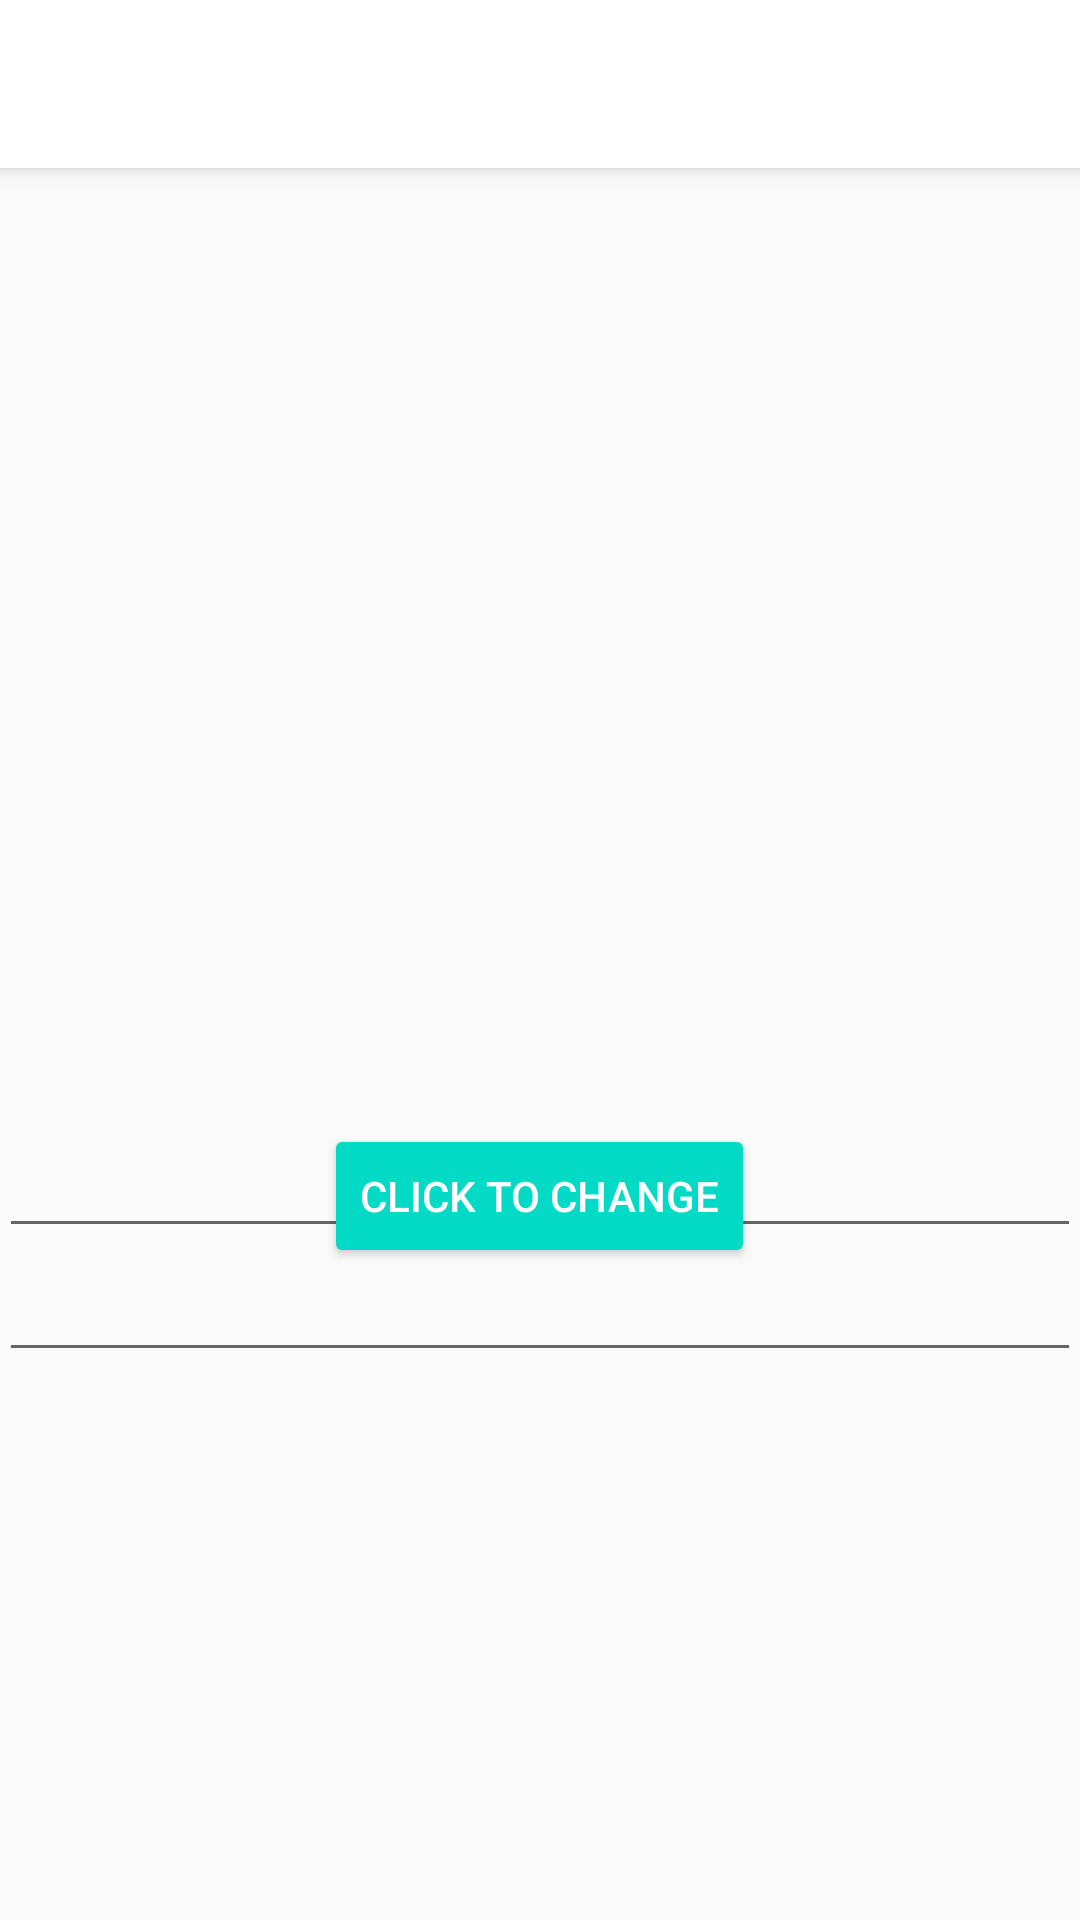

Layout XML and referenced resources for this Android screen:
<!-- AndroidManifest.xml: application theme AppTheme -->
<!-- res/layout/activity_text.xml -->
<?xml version="1.0" encoding="utf-8"?>
<LinearLayout xmlns:android="http://schemas.android.com/apk/res/android"
    xmlns:tools="http://schemas.android.com/tools"
    android:layout_width="match_parent"
    android:layout_height="match_parent"
    xmlns:app="http://schemas.android.com/apk/res-auto"
    android:paddingBottom="@dimen/activity_vertical_margin"
    android:paddingLeft="@dimen/activity_horizontal_margin"
    android:paddingRight="@dimen/activity_horizontal_margin"
    android:paddingTop="@dimen/activity_vertical_margin"
    tools:context="com.augmentis.ayp.material1.TextActivity"
    android:transitionName="@string/target_text"
    android:orientation="vertical"
    android:gravity="center">

    <android.support.v7.widget.Toolbar
        android:id="@+id/toolbar_on_text"
        android:title="@string/app_name"
        android:layout_width="match_parent"
        android:layout_height="?attr/actionBarSize"
        android:background="?attr/colorBackgroundFloating"
        app:theme="@style/ThemeOverlay.AppCompat.Light"
        app:popupTheme="@style/ThemeOverlay.AppCompat.Dark.ActionBar"
        android:elevation="4dp"
        >
    </android.support.v7.widget.Toolbar>


    <RelativeLayout
        android:layout_width="match_parent"
        android:layout_height="match_parent">
    <TextView
        android:layout_width="wrap_content"
        android:layout_height="wrap_content"
        android:textAppearance="?android:attr/textAppearanceLarge"
        android:text="Display Text Area"
        android:visibility="invisible"
        android:id="@+id/display_text"
        android:textSize="40sp"
        android:transitionName="@string/text_target_text"
        android:layout_centerInParent="true" />

        <EditText
            android:id="@+id/edit_text"
            android:layout_below="@+id/display_text"
            android:layout_centerInParent="true"
            android:layout_width="match_parent"
            android:layout_height="wrap_content"
            android:lines="1"
            android:singleLine="true"
            android:stateListAnimator="@animator/anim_button"
            />

        <EditText
            android:id="@+id/edit_text2"
            android:layout_below="@+id/edit_text"
            android:layout_centerInParent="true"
            android:layout_width="match_parent"
            android:layout_height="wrap_content"
            android:lines="2"
            android:singleLine="true"
            android:stateListAnimator="@animator/anim_button"
            />

        <Button
            android:id="@+id/text_view_button"
            android:text="@string/click_to_change"
            android:layout_width="wrap_content"
            android:layout_height="wrap_content"
            android:layout_centerInParent="true"
            android:layout_below="@+id/display_text"
            style="@style/Base.Widget.AppCompat.Button.Colored"
            />


    </RelativeLayout>

</LinearLayout>
<!-- resources referenced by this layout -->
<resources>
  <string name="app_name">Material1</string>
  <string name="click_to_change">Click to change</string>
  <string name="target_text">Target Text</string>
  <string name="text_target_text">Text Target Text</string>
  <style name="AppTheme" parent="Theme.AppCompat.Light.NoActionBar">
          
          <item name="colorPrimary">@color/colorPrimary</item>
          <item name="colorPrimaryDark">@color/colorPrimaryDark</item>
          <item name="colorAccent">@color/colorAccent</item>
  
          <item name="android:windowActivityTransitions">true</item>
          <item name="android:windowContentTransitions">true</item>
  
          
          
  
          <item name="android:windowSharedElementEnterTransition">@transition/image_transition</item>
          <item name="android:windowSharedElementExitTransition">@transition/image_transition</item>
      </style>
  <!-- not gathered from this repository: default colours our renderer supplied (Android Studio template values) -->
  <color name="colorPrimary">#FF6200EE</color>
  <color name="colorPrimaryDark">#FF3700B3</color>
  <color name="colorAccent">#FF03DAC5</color>
</resources>
